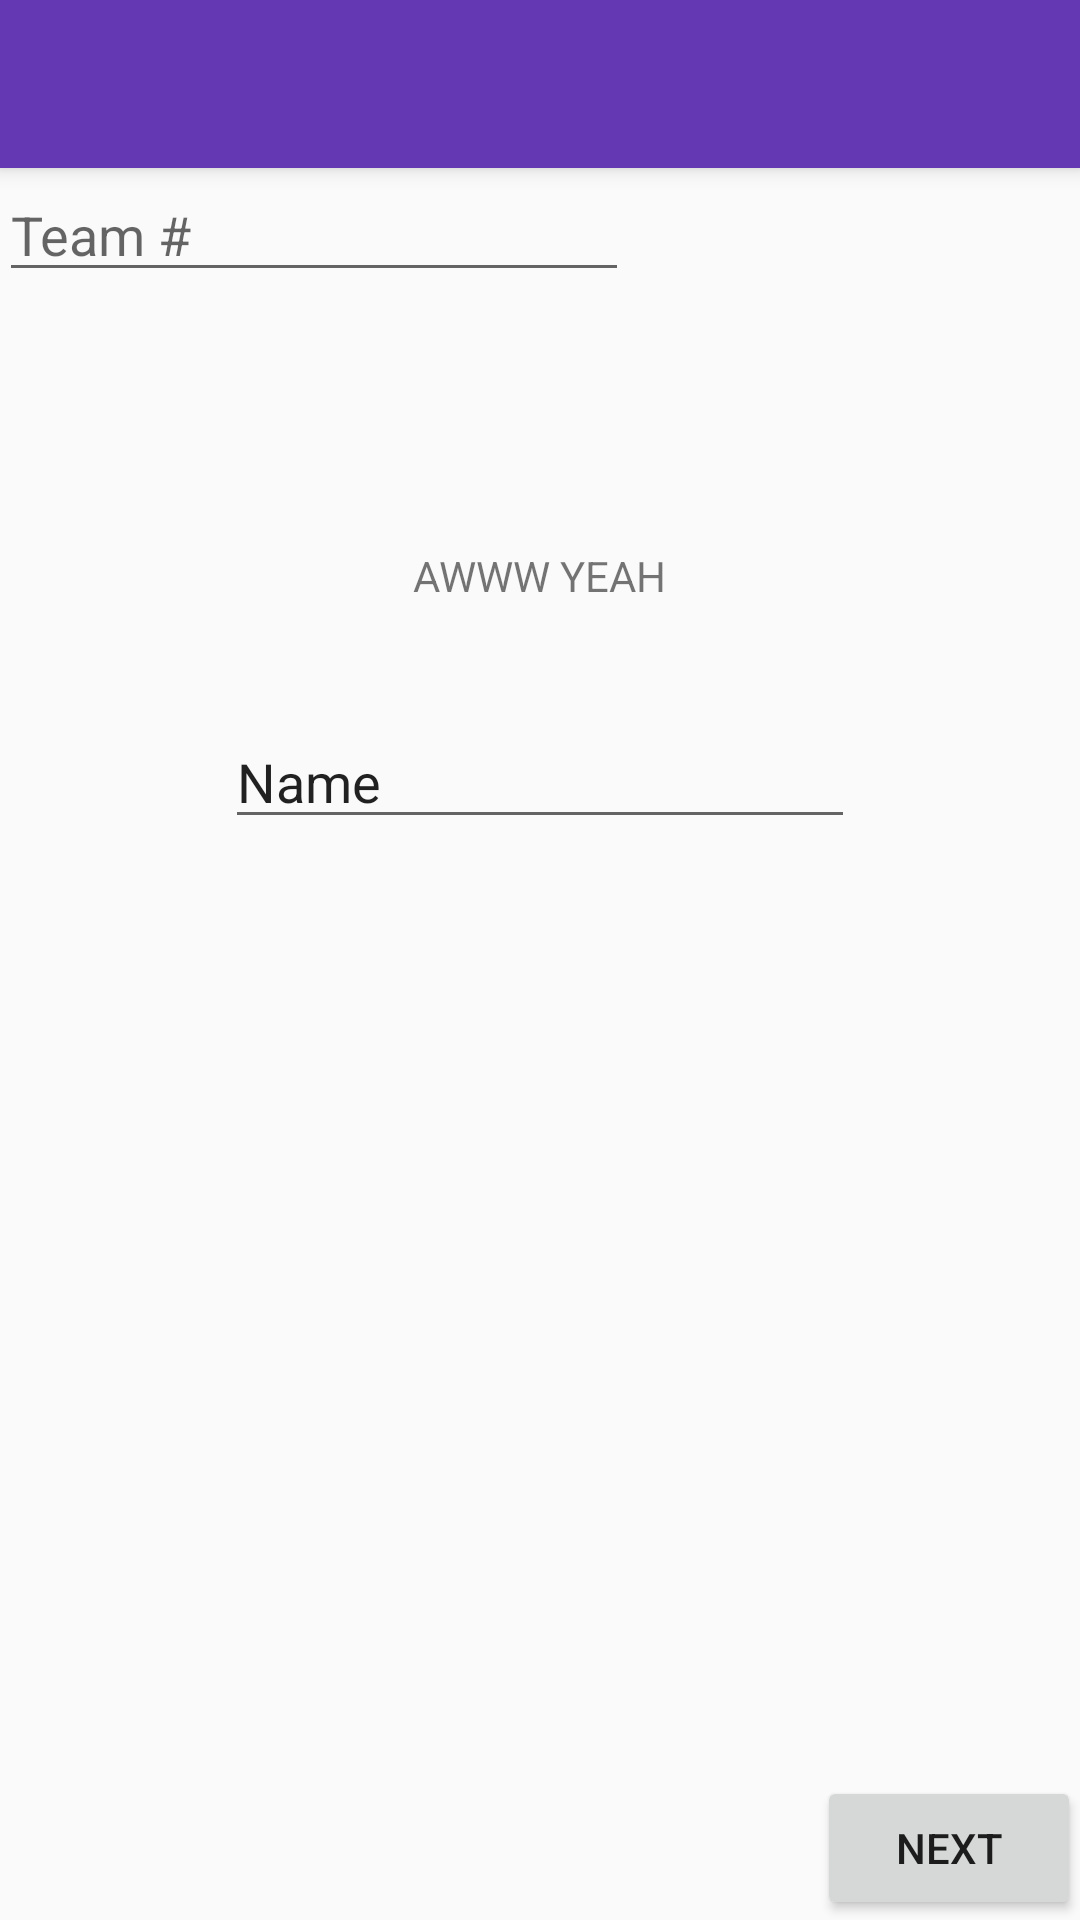

Android layout source for this screen:
<!-- AndroidManifest.xml: application theme AppTheme -->
<!-- res/layout/activity_scout_home.xml -->
<?xml version="1.0" encoding="utf-8"?>
<android.support.design.widget.CoordinatorLayout xmlns:android="http://schemas.android.com/apk/res/android"
    xmlns:app="http://schemas.android.com/apk/res-auto"
    xmlns:tools="http://schemas.android.com/tools"
    android:layout_width="match_parent"
    android:layout_height="match_parent"
    android:fitsSystemWindows="true"
    tools:context="yes.scouttest1.ScoutHome">

    <android.support.design.widget.AppBarLayout
        android:layout_width="match_parent"
        android:layout_height="wrap_content"
        android:theme="@style/AppTheme.AppBarOverlay">

        <android.support.v7.widget.Toolbar
            android:id="@+id/toolbar"
            android:layout_width="match_parent"
            android:layout_height="?attr/actionBarSize"
            android:background="@color/colorPrimaryDark"
            app:popupTheme="@style/AppTheme.PopupOverlay" />

    </android.support.design.widget.AppBarLayout>

    <include layout="@layout/content_scout_home" />

</android.support.design.widget.CoordinatorLayout>
<!-- res/layout/content_scout_home.xml (included above) -->
<?xml version="1.0" encoding="utf-8"?>
<RelativeLayout xmlns:android="http://schemas.android.com/apk/res/android"
    xmlns:app="http://schemas.android.com/apk/res-auto"
    xmlns:tools="http://schemas.android.com/tools"
    android:id="@+id/content_scout_home"
    android:layout_width="match_parent"
    android:layout_height="match_parent"
    android:paddingBottom="@dimen/activity_vertical_margin"
    android:paddingLeft="@dimen/activity_horizontal_margin"
    android:paddingRight="@dimen/activity_horizontal_margin"
    android:paddingTop="@dimen/activity_vertical_margin"
    app:layout_behavior="@string/appbar_scrolling_view_behavior"
    tools:context="yes.scouttest1.ScoutHome"
    tools:showIn="@layout/activity_scout_home">

    <EditText
        android:layout_width="wrap_content"
        android:layout_height="wrap_content"
        android:inputType="textPersonName"
        android:ems="10"
        android:id="@+id/editText"
        android:layout_alignParentTop="true"
        android:layout_alignParentStart="true"
        android:hint="Team #" />

    <TextView
        android:text="AWWW YEAH"
        android:layout_width="wrap_content"
        android:layout_height="wrap_content"
        android:layout_below="@+id/editText"
        android:layout_centerHorizontal="true"
        android:layout_marginTop="85dp"
        android:id="@+id/textView" />

    <EditText
        android:layout_width="wrap_content"
        android:layout_height="wrap_content"
        android:inputType="textPersonName"
        android:text="Name"
        android:ems="10"
        android:layout_below="@+id/textView"
        android:layout_centerHorizontal="true"
        android:layout_marginTop="37dp"
        android:id="@+id/editText4" />

    <Button
        android:text="Next"
        android:layout_width="wrap_content"
        android:layout_height="wrap_content"
        android:id="@+id/button"
        android:onClick="inputData"
        android:layout_alignParentBottom="true"
        android:layout_alignParentEnd="true" />

</RelativeLayout>
<!-- resources referenced by this layout -->
<resources>
  <color name="colorPrimaryDark">#6438b2</color>
  <style name="AppTheme.AppBarOverlay" parent="ThemeOverlay.AppCompat.Dark.ActionBar" />
  <style name="AppTheme.PopupOverlay" parent="ThemeOverlay.AppCompat.Light" />
  <style name="AppTheme" parent="Theme.AppCompat.Light.DarkActionBar">
          
          <item name="colorPrimary">@color/colorPrimary</item>
          <item name="colorPrimaryDark">@color/colorPrimaryDark</item>
          <item name="colorAccent">@android:color/holo_green_light</item>
      </style>
  <color name="colorPrimary">#9051ff</color>
</resources>
